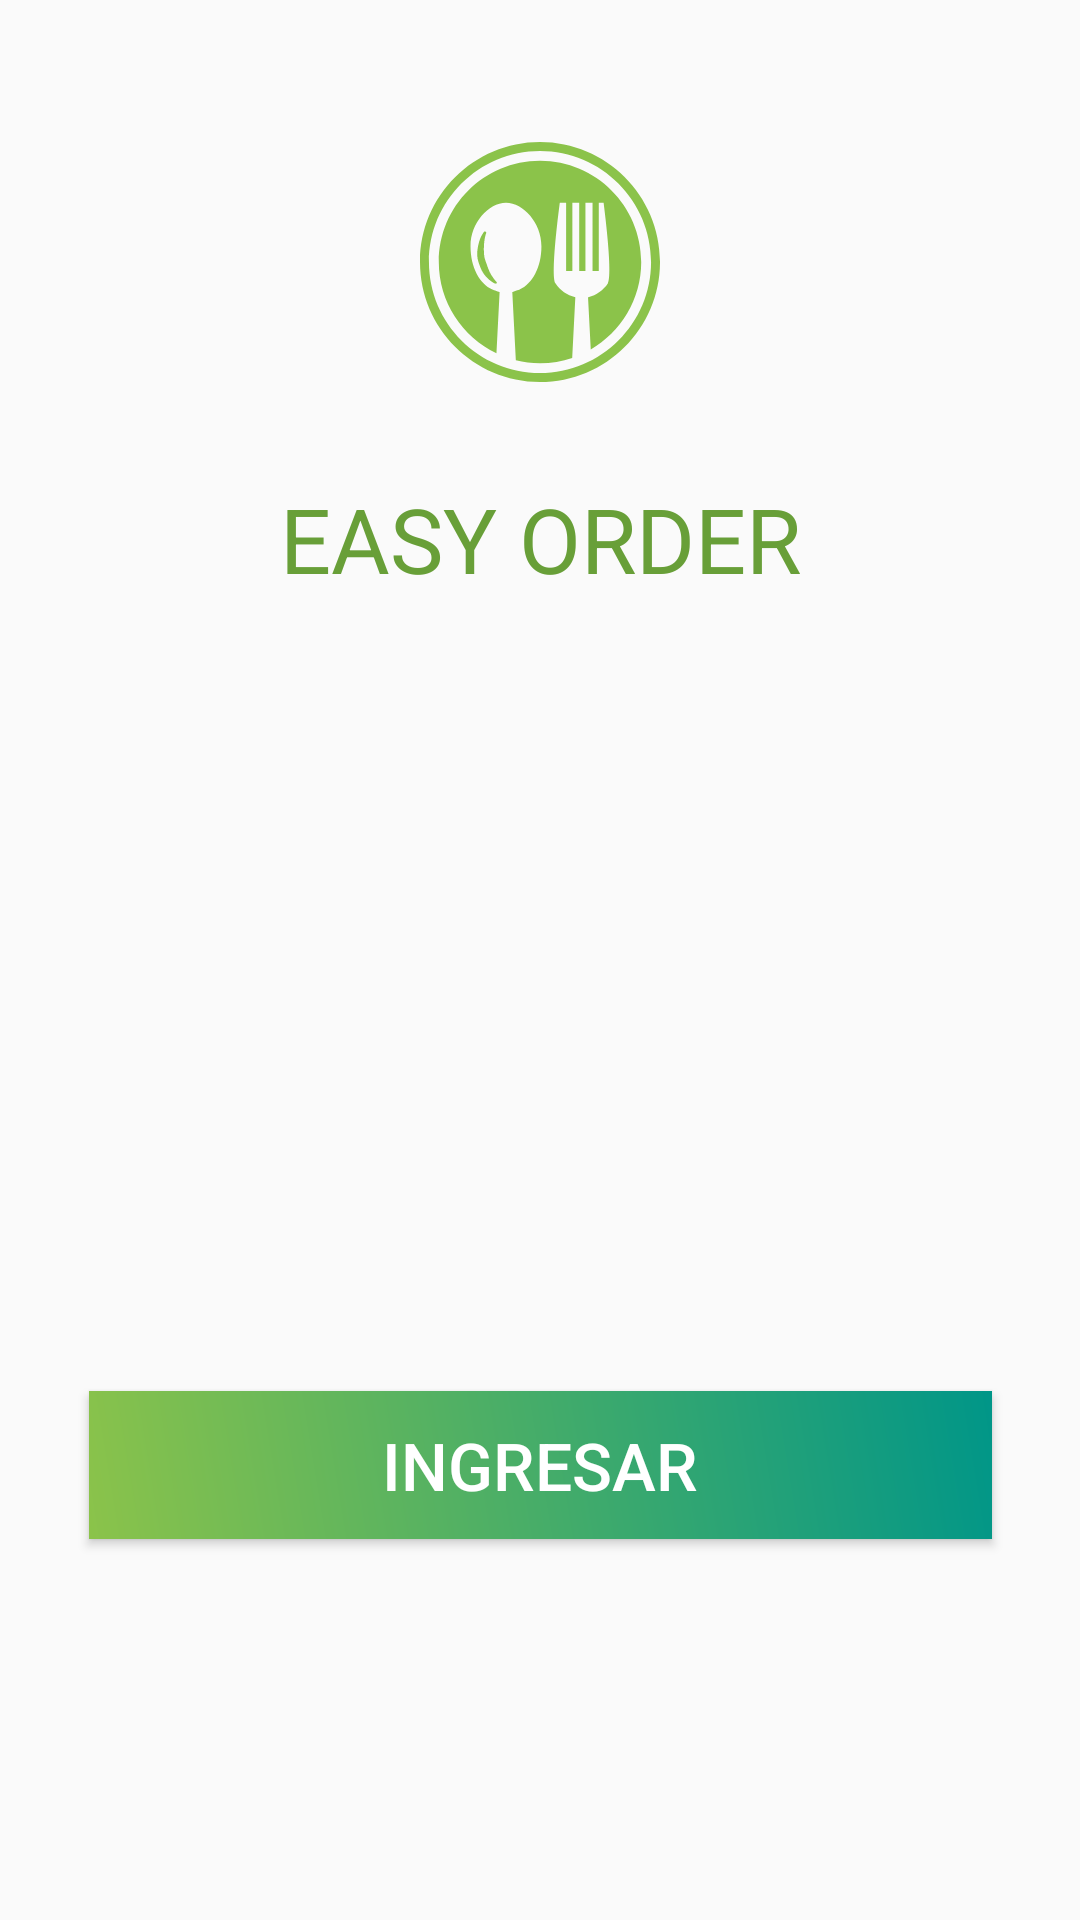

Layout XML and referenced resources for this Android screen:
<!-- AndroidManifest.xml: application theme AppTheme -->
<!-- res/layout/activity_login.xml -->
<?xml version="1.0" encoding="utf-8"?>
<android.support.constraint.ConstraintLayout xmlns:android="http://schemas.android.com/apk/res/android"
    xmlns:app="http://schemas.android.com/apk/res-auto"
    xmlns:tools="http://schemas.android.com/tools"
    android:layout_width="match_parent"
    android:layout_height="match_parent"
    tools:context=".login.view.loginActivity">

    <ProgressBar
        android:id="@+id/progressbarLogin"
        android:layout_width="wrap_content"
        android:layout_height="wrap_content"
        android:visibility="gone"
        app:layout_constraintBottom_toTopOf="@+id/scrollView2"
        app:layout_constraintEnd_toStartOf="@+id/scrollView2"
        app:layout_constraintHorizontal_bias="0.5"
        app:layout_constraintStart_toEndOf="@+id/scrollView2"
        app:layout_constraintTop_toBottomOf="@+id/scrollView2" />

    <ScrollView
        android:id="@+id/scrollView2"
        android:layout_width="match_parent"
        android:layout_height="match_parent"
        android:fillViewport="true"
        tools:layout_editor_absoluteX="83dp"
        tools:layout_editor_absoluteY="154dp">

        <android.support.constraint.ConstraintLayout
            android:layout_width="match_parent"
            android:layout_height="match_parent"
            android:padding="8dp">

            <android.support.constraint.ConstraintLayout
                android:id="@+id/constraintLayout"
                android:layout_width="match_parent"
                android:layout_height="0dp"
                app:layout_constraintBottom_toBottomOf="parent"
                app:layout_constraintEnd_toEndOf="parent"
                app:layout_constraintStart_toStartOf="parent"
                app:layout_constraintTop_toTopOf="parent">

                <ImageView
                    android:id="@+id/imageView"
                    android:layout_width="80dp"
                    android:layout_height="80dp"
                    android:layout_marginStart="20dp"
                    android:layout_marginTop="100dp"
                    android:layout_marginEnd="20dp"
                    app:layout_constraintBottom_toTopOf="@+id/textView"
                    app:layout_constraintEnd_toEndOf="parent"
                    app:layout_constraintStart_toStartOf="parent"
                    app:layout_constraintTop_toTopOf="parent"
                    app:srcCompat="@drawable/ic_easyorderg" />

                <TextView
                    android:id="@+id/textView"
                    android:layout_width="wrap_content"
                    android:layout_height="wrap_content"
                    android:layout_marginStart="20dp"
                    android:layout_marginTop="32dp"
                    android:layout_marginEnd="20dp"
                    android:layout_marginBottom="20dp"
                    android:text="EASY ORDER"
                    android:textColor="@color/colorPrimaryDark"
                    android:textSize="30sp"
                    app:layout_constraintBottom_toTopOf="@+id/textInputLayout"
                    app:layout_constraintEnd_toEndOf="parent"
                    app:layout_constraintStart_toStartOf="parent"
                    app:layout_constraintTop_toBottomOf="@+id/imageView" />

                <android.support.design.widget.TextInputLayout
                    android:id="@+id/textInputLayout"
                    android:layout_width="300dp"
                    android:layout_height="60dp"
                    android:layout_marginStart="353dp"
                    android:layout_marginTop="50dp"
                    android:layout_marginEnd="353dp"

                    app:layout_constraintBottom_toTopOf="@+id/textInputLayout2"
                    app:layout_constraintEnd_toEndOf="parent"
                    app:layout_constraintStart_toStartOf="parent"
                    app:layout_constraintTop_toBottomOf="@+id/textView">

                    <android.support.design.widget.TextInputEditText
                        android:id="@+id/username"
                        android:layout_width="match_parent"
                        android:layout_height="wrap_content"
                        android:hint="@string/hint_username_login" />
                </android.support.design.widget.TextInputLayout>

                <android.support.design.widget.TextInputLayout
                    android:id="@+id/textInputLayout2"
                    android:layout_width="300dp"
                    android:layout_height="60dp"
                    android:layout_marginStart="353dp"
                    android:layout_marginTop="20dp"
                    android:layout_marginEnd="353dp"
                    android:layout_marginBottom="34dp"
                    android:theme="@style/EditTextWhiteLogin"
                    app:layout_constraintBottom_toTopOf="@+id/login"
                    app:layout_constraintEnd_toEndOf="parent"
                    app:layout_constraintStart_toStartOf="parent"
                    app:layout_constraintTop_toBottomOf="@+id/textInputLayout">

                    <android.support.design.widget.TextInputEditText
                        android:id="@+id/password"
                        android:layout_width="match_parent"
                        android:layout_height="wrap_content"
                        android:hint="@string/hint_password_login"
                        android:inputType="textPassword" />
                </android.support.design.widget.TextInputLayout>

                <Button
                    android:id="@+id/login"
                    android:layout_width="301dp"
                    android:layout_height="wrap_content"
                    android:layout_marginStart="20dp"
                    android:layout_marginTop="20dp"
                    android:layout_marginEnd="20dp"
                    android:onClick="login"
                    android:layout_marginBottom="180dp"
                    android:paddingLeft="0dp"
                    android:paddingTop="10dp"
                    android:paddingRight="0dp"
                    android:paddingBottom="10dp"
                    android:text="@string/text_button_login"
                    android:theme="@style/RaisedButton"
                    android:background="@drawable/gradient"
                    app:layout_constraintBottom_toBottomOf="parent"
                    app:layout_constraintEnd_toEndOf="parent"
                    app:layout_constraintStart_toStartOf="parent"
                    app:layout_constraintTop_toBottomOf="@+id/textInputLayout2" />



            </android.support.constraint.ConstraintLayout>

        </android.support.constraint.ConstraintLayout>

    </ScrollView>

</android.support.constraint.ConstraintLayout>
<!-- resources referenced by this layout -->
<resources>
  <color name="colorPrimaryDark">#689F38</color>
  <!-- drawable gradient (drawable) -->
  <?xml version="1.0" encoding="utf-8"?>
  <shape xmlns:android="http://schemas.android.com/apk/res/android">
      <gradient
          android:type="linear"
          android:angle="45"
          android:startColor="@color/colorPrimary"
          android:endColor="@color/colorAccent" />
  </shape>
  <!-- drawable ic_easyorderg: vector/xml drawable (drawable, 2597 chars, omitted) -->
  <string name="hint_password_login">Contraseña</string>
  <string name="hint_username_login">Usuario</string>
  <string name="text_button_login">Ingresar</string>
  <style name="EditTextWhiteLogin" parent="TextAppearance.AppCompat">
          <item name="android:textColorHint">@color/colorAccentText</item>
          <item name="android:textSize">@dimen/edittext_textsize_login</item>
          <item name="android:textColorPrimary">@color/primaryTextBlack</item>
          <item name="colorAccent">@color/colorPrimaryDark</item>
          <item name="colorControlActivated">@color/colorPrimary</item>
          <item name="android:colorControlNormal">@color/colorPrimary</item>
      </style>
  <style name="RaisedButton" parent="Theme.AppCompat.Light">
          <item name="colorButtonNormal">@color/colorPrimary</item>
          <item name="colorControlHighlight">@color/colorPrimaryDark</item>
          <item name="android:textColorLink">@color/colorPrimary</item>
          <item name="android:textColor">@android:color/white</item>
          <item name="android:textSize">@dimen/button_textsize_login</item>
      </style>
  <style name="AppTheme" parent="Theme.AppCompat.Light.NoActionBar">
          
          <item name="colorPrimary">@color/colorPrimary</item>
          <item name="colorPrimaryDark">@color/primaryTextBlack</item>
          <item name="colorAccent">@color/colorAccent</item>
          <item name="android:textColorHighlight">@color/colorPrimary</item>
          <item name="android:textColorLink">@color/colorPrimary</item>
      </style>
  <color name="colorPrimary">#8BC34A</color>
  <color name="colorAccent">#009688</color>
  <color name="colorAccentText">#56b261</color>
  <dimen name="edittext_textsize_login">22sp</dimen>
  <color name="primaryTextBlack">#000000</color>
  <dimen name="button_textsize_login">22sp</dimen>
</resources>
